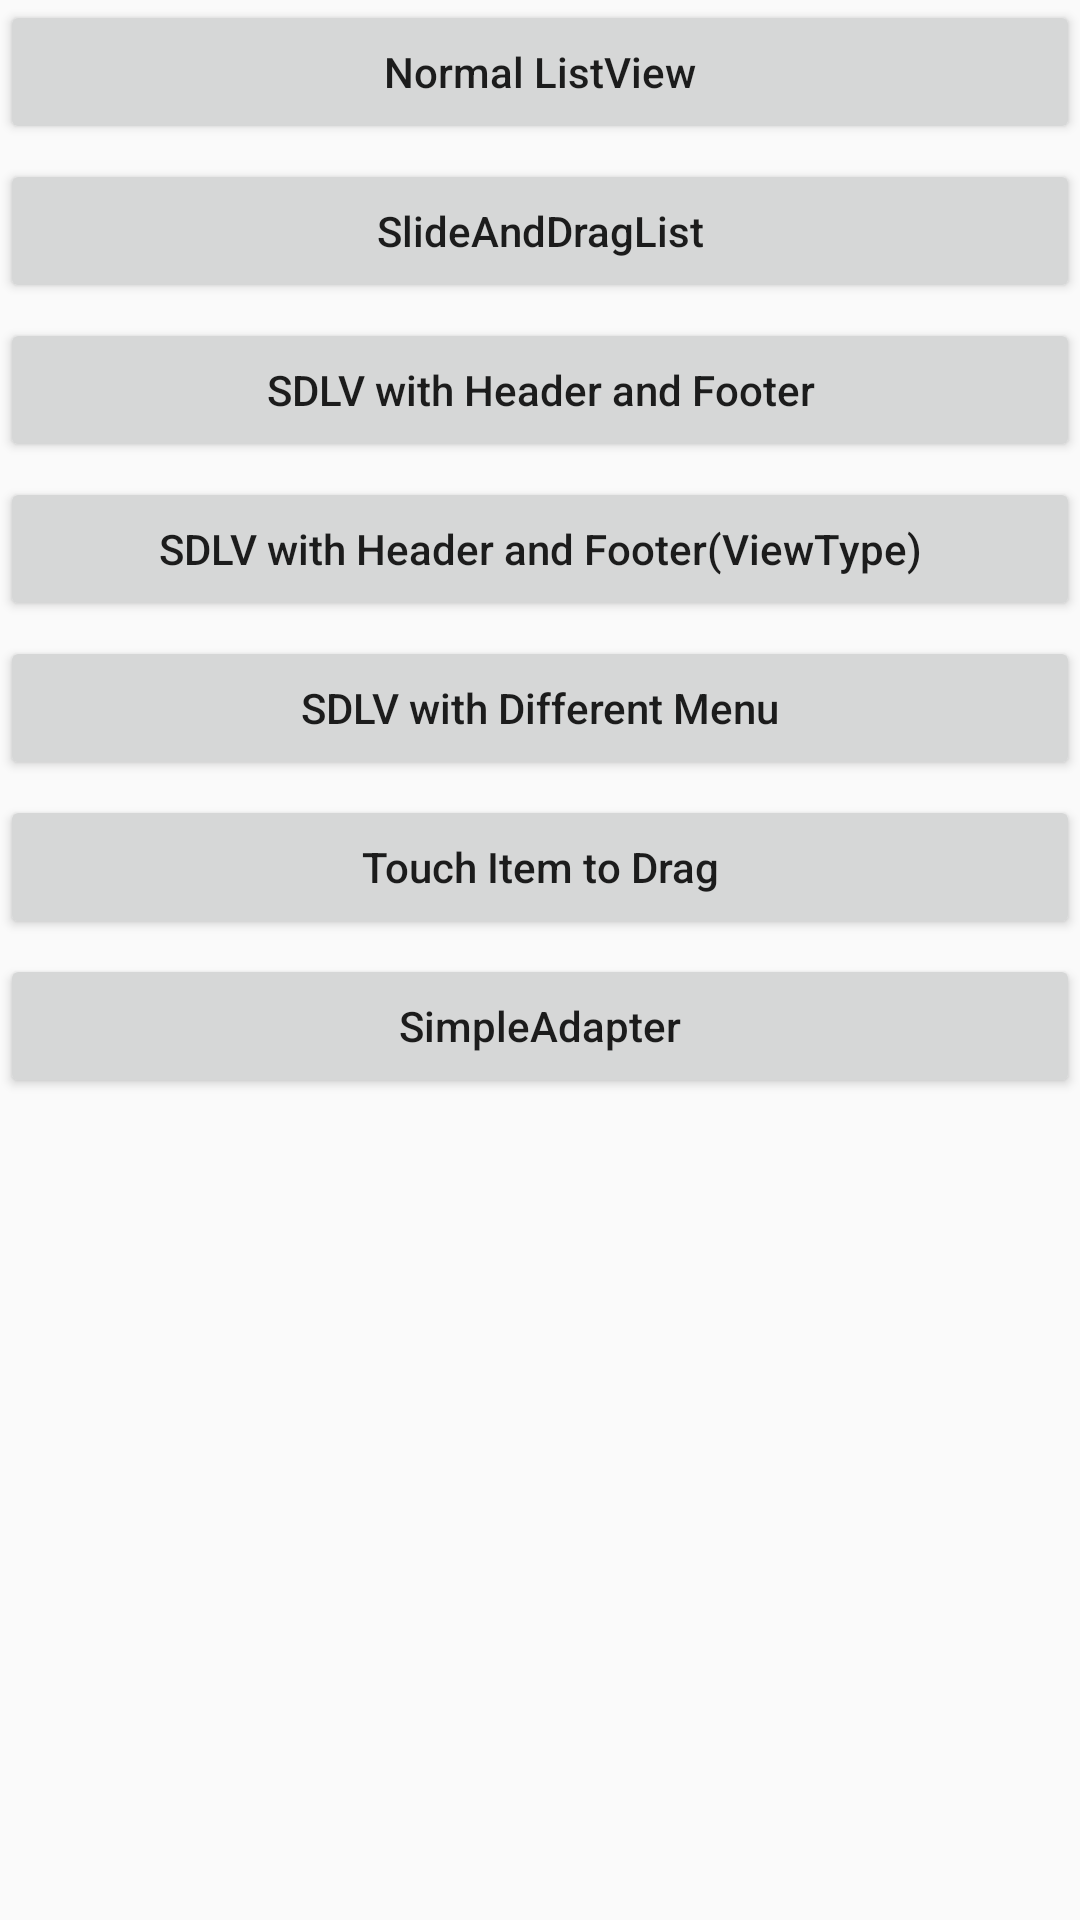

Here is an Android app screen rendered from its layout file. Give the layout XML and the strings, colors and styles it references.
<!-- AndroidManifest.xml: application theme AppTheme -->
<!-- res/layout/activity_homepage.xml -->
<?xml version="1.0" encoding="utf-8"?>
<LinearLayout xmlns:android="http://schemas.android.com/apk/res/android"
    android:layout_width="match_parent"
    android:layout_height="match_parent"
    android:orientation="vertical">

    <Button
        android:id="@+id/btn_normal"
        android:layout_width="match_parent"
        android:layout_height="wrap_content"
        android:layout_marginBottom="5dp"
        android:gravity="center"
        android:text="Normal ListView"
        android:textAllCaps="false"/>

    <Button
        android:id="@+id/btn_simple"
        android:layout_width="match_parent"
        android:layout_height="wrap_content"
        android:layout_marginBottom="5dp"
        android:gravity="center"
        android:text="SlideAndDragList"
        android:textAllCaps="false"/>

    <Button
        android:id="@+id/btn_header_footer"
        android:layout_width="match_parent"
        android:layout_height="wrap_content"
        android:layout_marginBottom="5dp"
        android:gravity="center"
        android:text="SDLV with Header and Footer"
        android:textAllCaps="false"/>

    <Button
        android:id="@+id/btn_header_footer_view_type"
        android:layout_width="match_parent"
        android:layout_height="wrap_content"
        android:layout_marginBottom="5dp"
        android:gravity="center"
        android:text="SDLV with Header and Footer(ViewType)"
        android:textAllCaps="false"/>

    <Button
        android:id="@+id/btn_view_type"
        android:layout_width="match_parent"
        android:layout_height="wrap_content"
        android:layout_marginBottom="5dp"
        android:gravity="center"
        android:text="SDLV with Different Menu"
        android:textAllCaps="false"/>

    <Button
        android:id="@+id/btn_touch_drag"
        android:layout_width="match_parent"
        android:layout_height="wrap_content"
        android:layout_marginBottom="5dp"
        android:gravity="center"
        android:text="Touch Item to Drag"
        android:textAllCaps="false"/>

    <Button
        android:id="@+id/btn_simple_adapter"
        android:layout_width="match_parent"
        android:layout_height="wrap_content"
        android:layout_marginBottom="5dp"
        android:gravity="center"
        android:text="SimpleAdapter"
        android:textAllCaps="false"/>
</LinearLayout>
<!-- resources referenced by this layout -->
<resources>
  <style name="AppTheme" parent="Theme.AppCompat.Light.DarkActionBar">
          
          <item name="colorPrimary">@color/colorPrimary</item>
          <item name="colorPrimaryDark">@color/colorPrimaryDark</item>
          <item name="colorAccent">@color/colorAccent</item>
      </style>
  <color name="colorPrimary">#3F51B5</color>
  <color name="colorPrimaryDark">#303F9F</color>
  <color name="colorAccent">#FF4081</color>
</resources>
